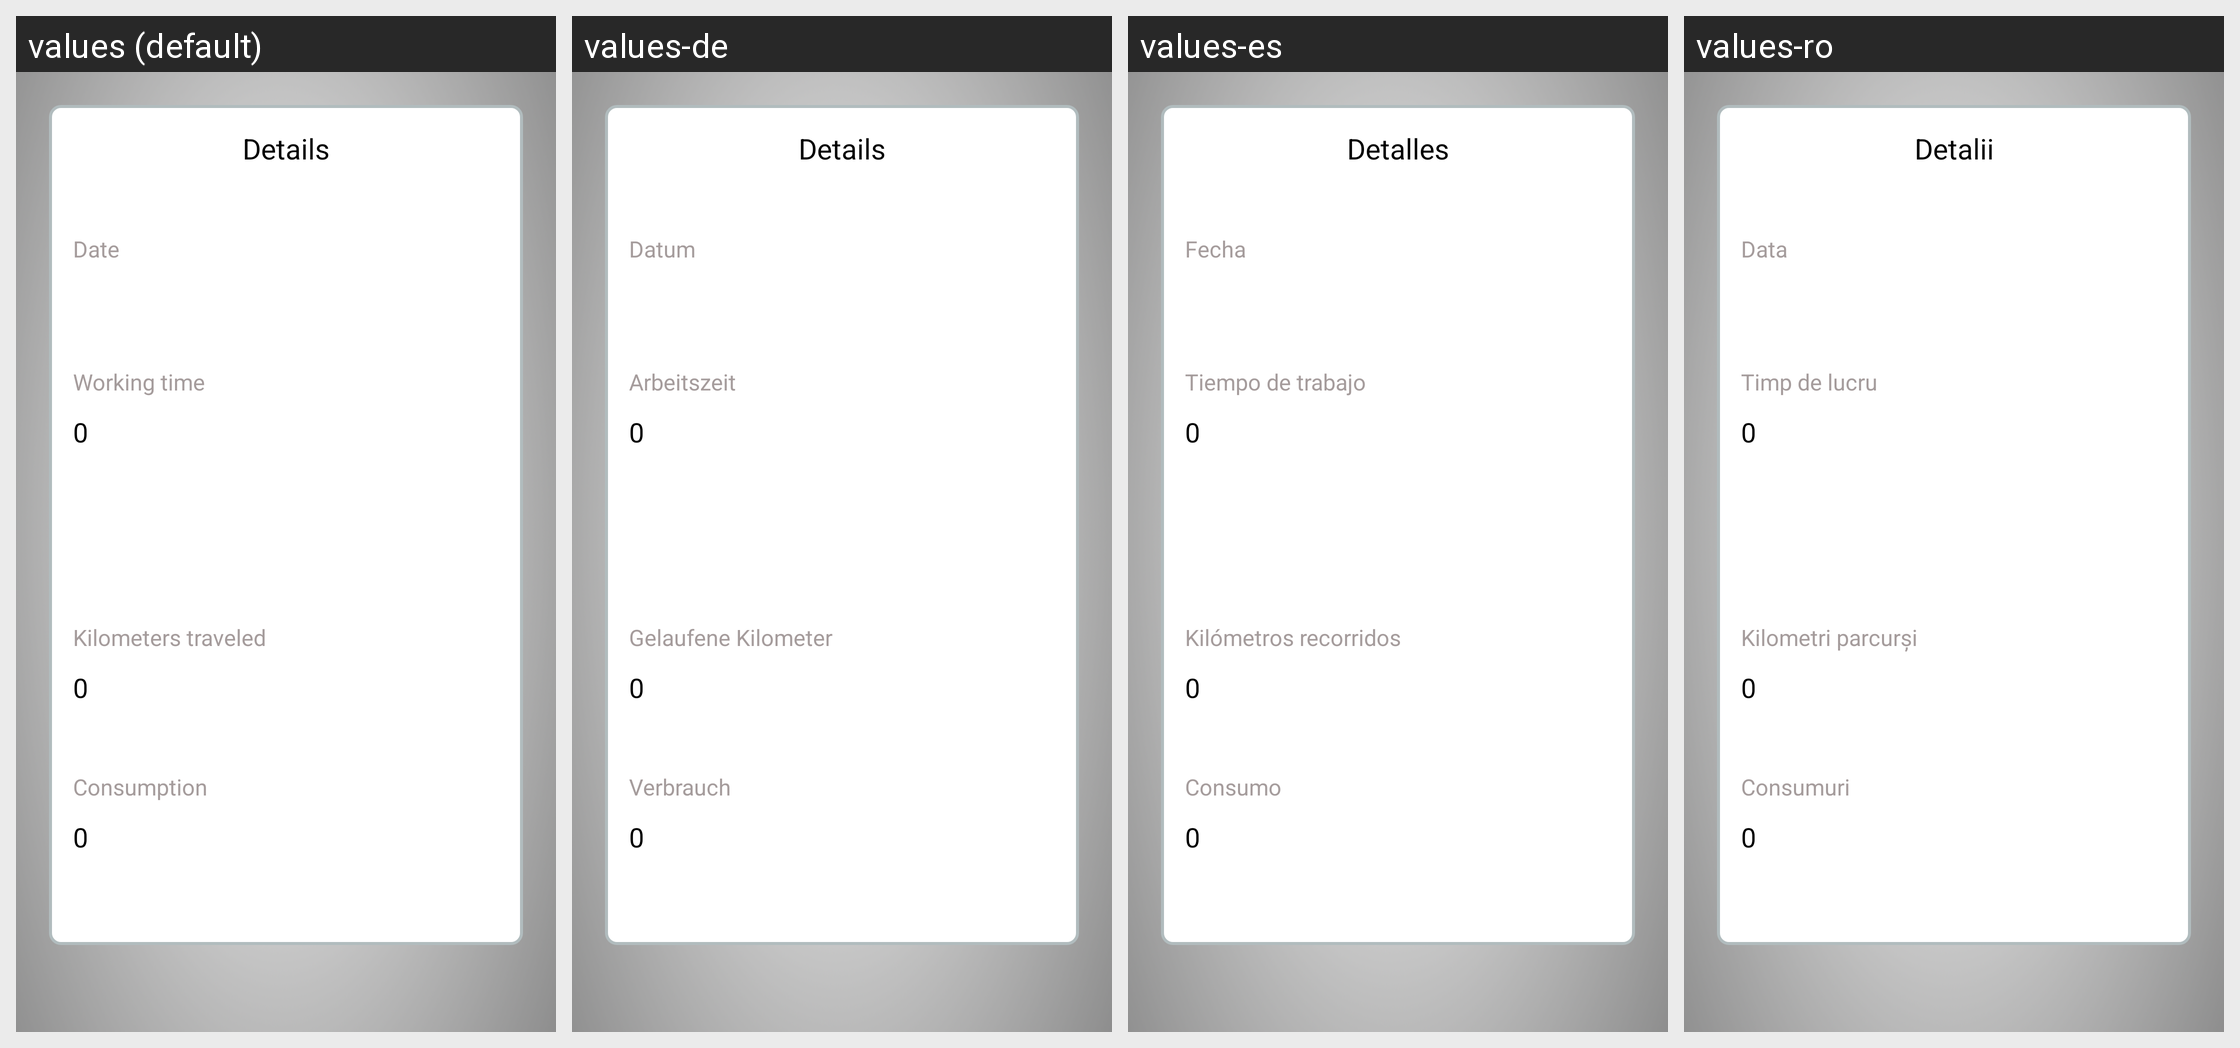

For this localized Android screen grid, give each drawn string resource with its value in every locale shown.
Android screen res/layout/employee_part.xml rendered under 4 locales, left to right: values (default), values-de, values-es, values-ro. Device: Nexus 5 (rendered at 1080×1920; each locale shown at half size, 540×960, under a caption strip naming it); theme Theme.Workparts.
Other locales in the repository, not shown: values-cs, values-da, values-fi, values-fr, values-it, values-pl, values-pt, values-ru, values-sv, values-zh.
Strings drawn on this screen, with the default value and each locale's value (text and hints the layout hard-codes, and strings that could not be matched under every locale, appear in the picture but are not listed):

details
  values: Details
  values-de: Details
  values-es: Detalles
  values-ro: Detalii

date
  values: Date
  values-de: Datum
  values-es: Fecha
  values-ro: Data

working_time
  values: Working time
  values-de: Arbeitszeit
  values-es: Tiempo de trabajo
  values-ro: Timp de lucru

_0
  values: 0
  values-de: 0
  values-es: 0
  values-ro: 0

kilometers_traveled
  values: Kilometers traveled
  values-de: Gelaufene Kilometer
  values-es: Kilómetros recorridos
  values-ro: Kilometri parcurși

consumption
  values: Consumption
  values-de: Verbrauch
  values-es: Consumo
  values-ro: Consumuri
